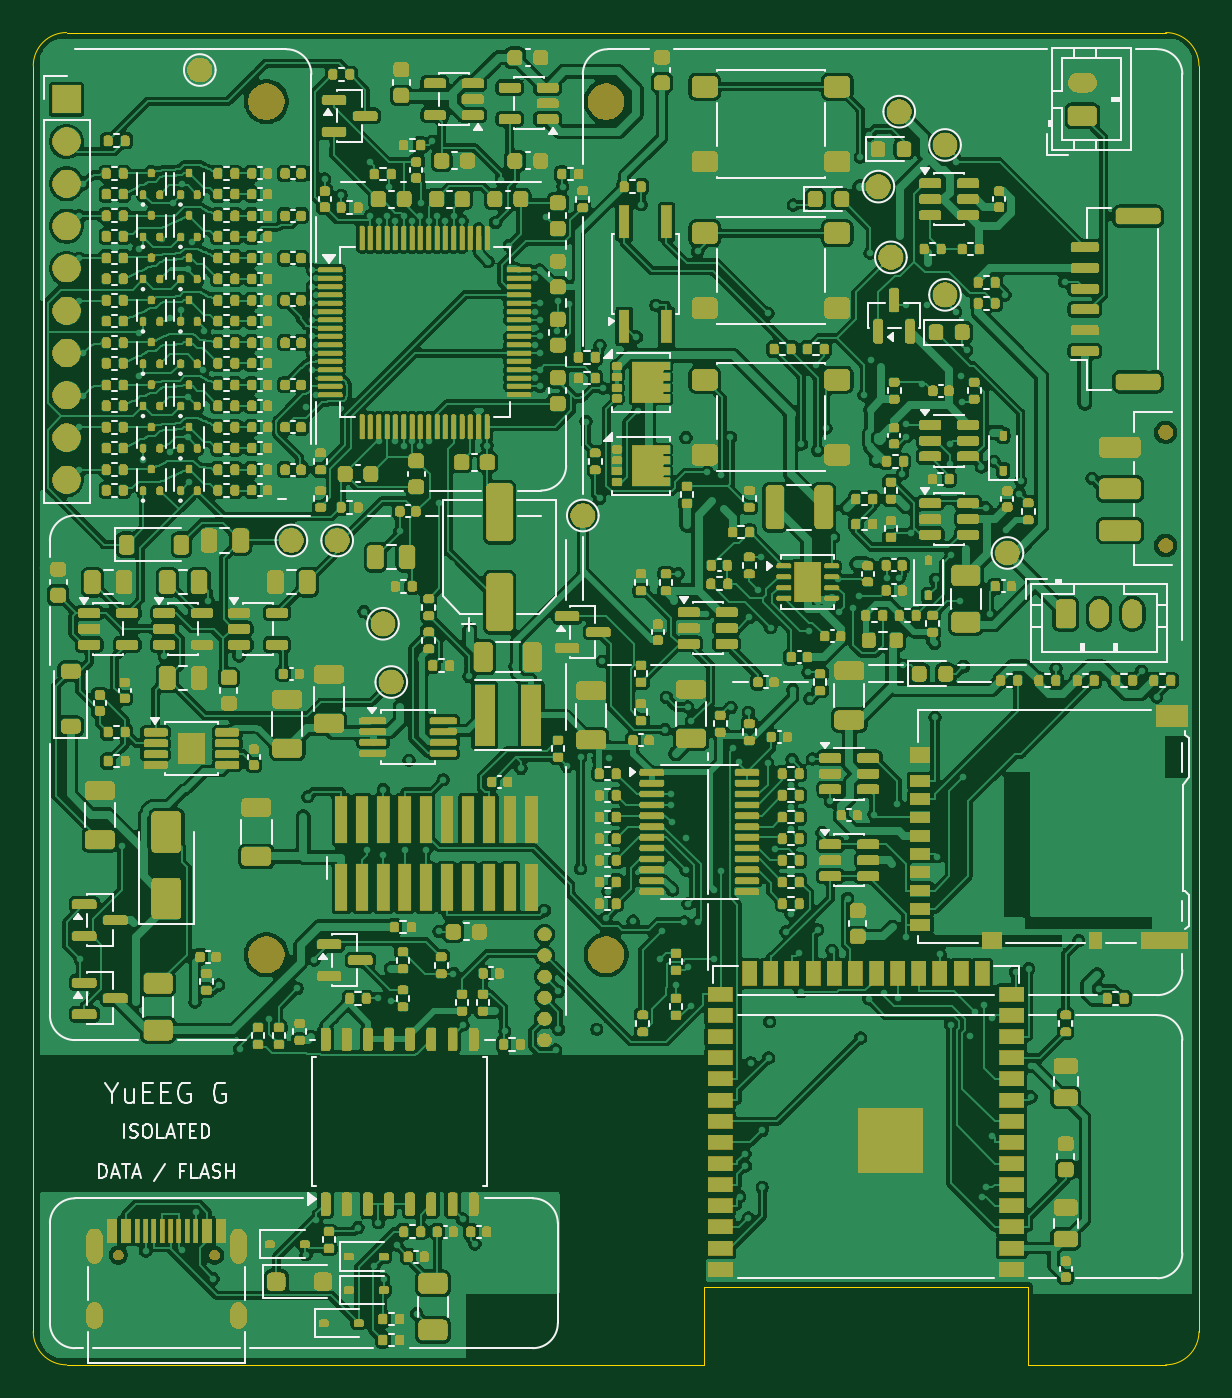
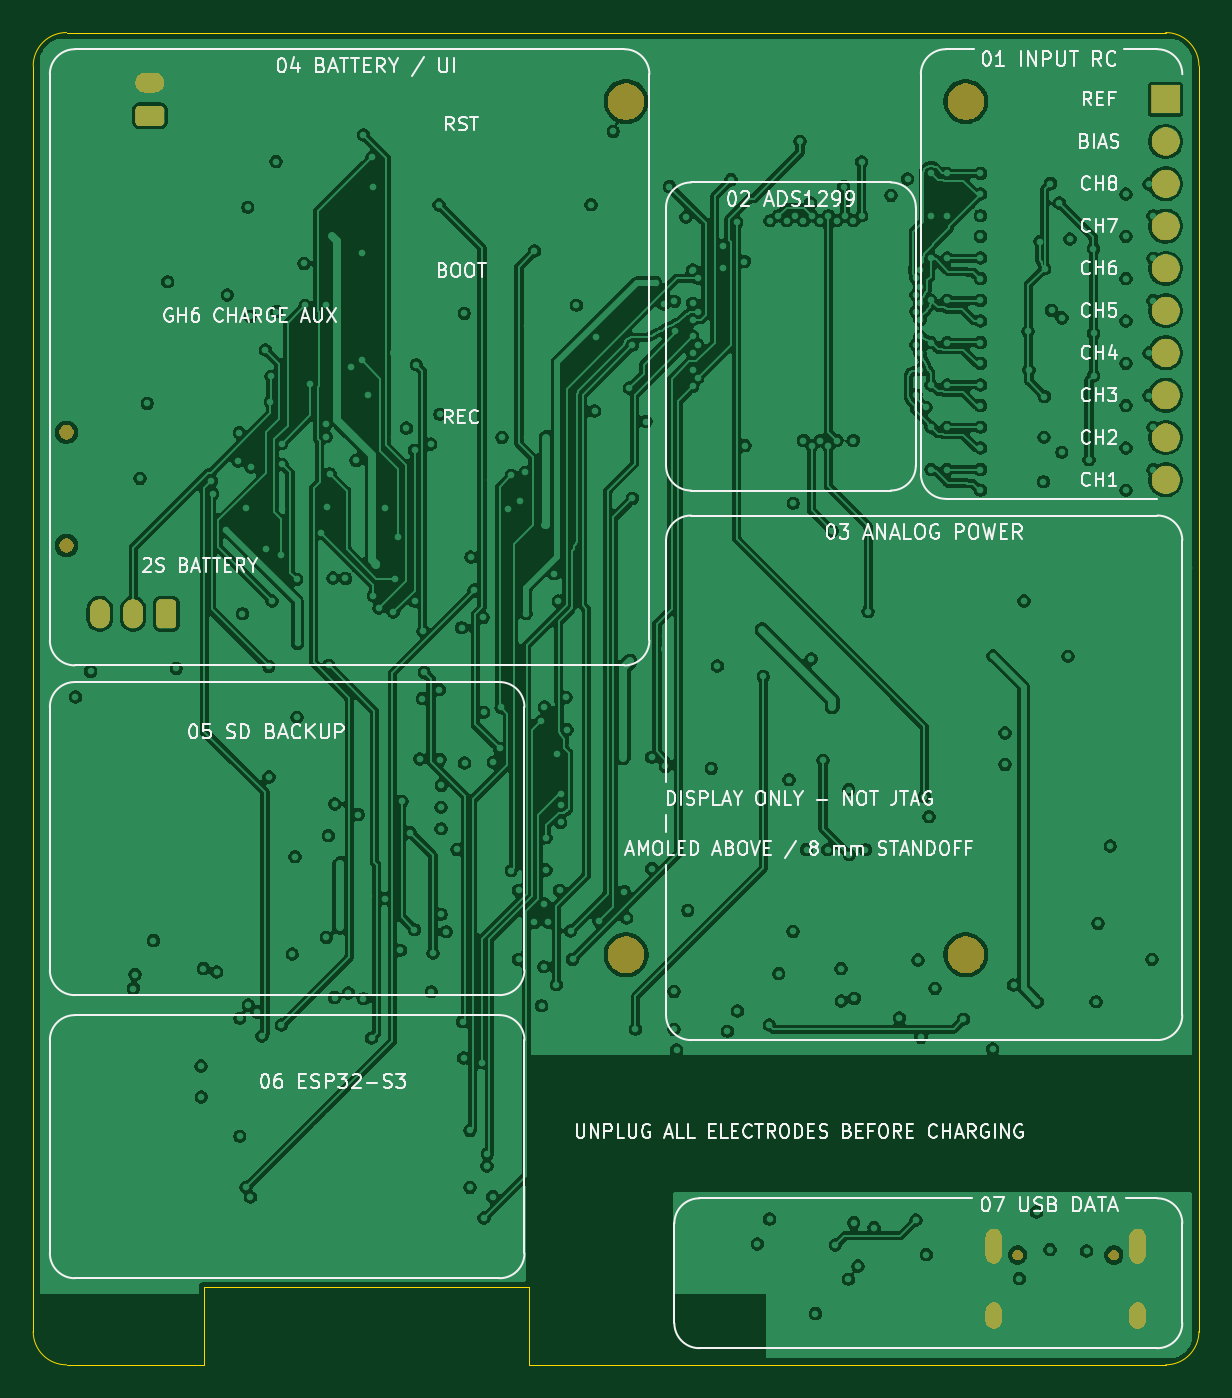
Circuit board: 11 layer files. Board 70.0 x 80.0 mm.
- bottom_copper: YuEEG_8CH_RevG-B_Cu.gbl (388374 bytes)
- bottom_mask: YuEEG_8CH_RevG-B_Mask.gbs (31760 bytes)
- paste: YuEEG_8CH_RevG-B_Paste.gbp (472 bytes)
- bottom_silk: YuEEG_8CH_RevG-B_Silkscreen.gbo (106897 bytes)
- outline: YuEEG_8CH_RevG-Edge_Cuts.gm1 (1259 bytes)
- top_copper: YuEEG_8CH_RevG-F_Cu.gtl (788938 bytes)
- top_mask: YuEEG_8CH_RevG-F_Mask.gts (578138 bytes)
- paste: YuEEG_8CH_RevG-F_Paste.gtp (36754 bytes)
- top_silk: YuEEG_8CH_RevG-F_Silkscreen.gto (71529 bytes)
- drill: YuEEG_8CH_RevG-NPTH.drl (593 bytes)
- drill: YuEEG_8CH_RevG-PTH.drl (11394 bytes)

=== bottom_copper: YuEEG_8CH_RevG-B_Cu.gbl (388374 bytes, source omitted) ===
=== bottom_mask: YuEEG_8CH_RevG-B_Mask.gbs (31760 bytes, source omitted) ===
=== paste: YuEEG_8CH_RevG-B_Paste.gbp ===
%TF.GenerationSoftware,KiCad,Pcbnew,9.0.5*%
%TF.CreationDate,2026-10-29T22:30:41+08:00*%
%TF.ProjectId,YuEEG_8CH_RevG,59754545-475f-4384-9348-5f526576472e,rev?*%
%TF.SameCoordinates,Original*%
%TF.FileFunction,Paste,Bot*%
%TF.FilePolarity,Positive*%
%FSLAX46Y46*%
G04 Gerber Fmt 4.6, Leading zero omitted, Abs format (unit mm)*
G04 Created by KiCad (PCBNEW 9.0.5) date 2026-10-29 22:30:41*
%MOMM*%
%LPD*%
G01*
G04 APERTURE LIST*
G04 APERTURE END LIST*
M02*

=== bottom_silk: YuEEG_8CH_RevG-B_Silkscreen.gbo (106897 bytes, source omitted) ===
=== outline: YuEEG_8CH_RevG-Edge_Cuts.gm1 ===
%TF.GenerationSoftware,KiCad,Pcbnew,9.0.5*%
%TF.CreationDate,2026-10-29T22:30:41+08:00*%
%TF.ProjectId,YuEEG_8CH_RevG,59754545-475f-4384-9348-5f526576472e,rev?*%
%TF.SameCoordinates,Original*%
%TF.FileFunction,Profile,NP*%
%FSLAX46Y46*%
G04 Gerber Fmt 4.6, Leading zero omitted, Abs format (unit mm)*
G04 Created by KiCad (PCBNEW 9.0.5) date 2026-10-29 22:30:41*
%MOMM*%
%LPD*%
G01*
G04 APERTURE LIST*
%TA.AperFunction,Profile*%
%ADD10C,0.050000*%
%TD*%
G04 APERTURE END LIST*
D10*
X148000000Y-180000000D02*
X139750000Y-180000000D01*
X139750000Y-180000000D02*
X139750000Y-175300000D01*
X82000000Y-100000000D02*
X148000000Y-100000000D01*
X139750000Y-175300000D02*
X120250000Y-175300000D01*
X120250000Y-180000000D02*
X82000000Y-180000000D01*
X80000000Y-178000000D02*
X80000000Y-102000000D01*
X150000000Y-102000000D02*
X150000000Y-178000000D01*
X82000000Y-180000000D02*
G75*
G02*
X80000000Y-178000000I0J2000000D01*
G01*
X150000000Y-178000000D02*
G75*
G02*
X148000000Y-180000000I-2000000J0D01*
G01*
X80000000Y-102000000D02*
G75*
G02*
X82000000Y-100000000I2000000J0D01*
G01*
X120250000Y-175300000D02*
X120250000Y-180000000D01*
X148000000Y-100000000D02*
G75*
G02*
X150000000Y-102000000I0J-2000000D01*
G01*
M02*

=== top_copper: YuEEG_8CH_RevG-F_Cu.gtl (788938 bytes, source omitted) ===
=== top_mask: YuEEG_8CH_RevG-F_Mask.gts (578138 bytes, source omitted) ===
=== paste: YuEEG_8CH_RevG-F_Paste.gtp (36754 bytes, source omitted) ===
=== top_silk: YuEEG_8CH_RevG-F_Silkscreen.gto (71529 bytes, source omitted) ===
=== drill: YuEEG_8CH_RevG-NPTH.drl ===
M48
; DRILL file {KiCad 9.0.5} date 2026-10-29T22:30:41+0800
; FORMAT={-:-/ absolute / metric / decimal}
; #@! TF.CreationDate,2026-10-29T22:30:41+08:00
; #@! TF.GenerationSoftware,Kicad,Pcbnew,9.0.5
; #@! TF.FileFunction,NonPlated,1,4,NPTH
FMAT,2
METRIC
; #@! TA.AperFunction,NonPlated,NPTH,ComponentDrill
T1C0.650
; #@! TA.AperFunction,NonPlated,NPTH,ComponentDrill
T2C0.900
; #@! TA.AperFunction,NonPlated,NPTH,ComponentDrill
T3C2.200
%
G90
G05
T1
X5.11Y-73.4
X10.89Y-73.4
T2
X68.0Y-24.0
X68.0Y-30.8
T3
X14.0Y-4.145
X14.0Y-55.375
X34.4Y-4.145
X34.4Y-55.375
M30

=== drill: YuEEG_8CH_RevG-PTH.drl (11394 bytes, source omitted) ===
